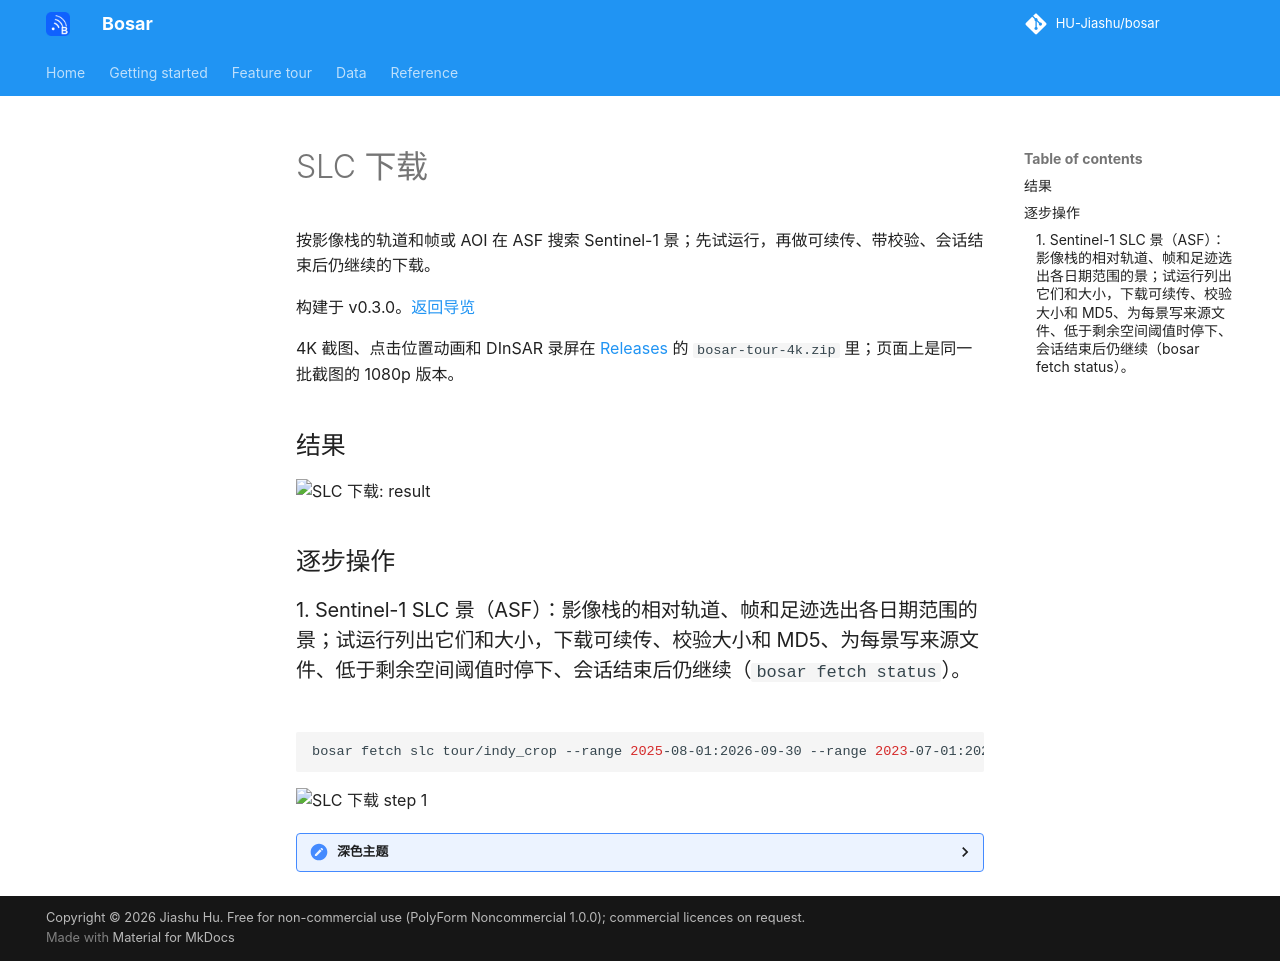

repository: HU-Jiashu/bosar · page: tour/zh/fetch_slc/index.html · generator: mkdocs

# SLC 下载

按影像栈的轨道和帧或 AOI 在 ASF 搜索 Sentinel-1 景；先试运行，再做可续传、带校验、会话结束后仍继续的下载。

构建于 v0.3.0。[返回导览](README.md)

4K 截图、点击位置动画和 DInSAR 录屏在 [Releases](https://github.com/HU-Jiashu/bosar/releases) 的 `bosar-tour-4k.zip` 里；页面上是同一批截图的 1080p 版本。

## 结果

<picture><source media="(prefers-color-scheme: dark)" srcset="../../assets/tour/fetch_slc/01_card_dark.png"><img src="../../assets/tour/fetch_slc/01_card_light.png" width="900" alt="SLC 下载: result"></picture>

## 逐步操作

### 1. Sentinel-1 SLC 景（ASF）：影像栈的相对轨道、帧和足迹选出各日期范围的景；试运行列出它们和大小，下载可续传、校验大小和 MD5、为每景写来源文件、低于剩余空间阈值时停下、会话结束后仍继续（`bosar fetch status`）。

```bash
bosar fetch slc tour/indy_crop --range 2025-08-01:2026-09-30 --range 2023-07-01:2024-06-30 --dest data/raw/s1 --dry-run
```

<img src="../../assets/tour/fetch_slc/01_card_light.png" width="900" alt="SLC 下载 step 1">

<details><summary>深色主题</summary>

<img src="../../assets/tour/fetch_slc/01_card_dark.png" width="900" alt="SLC 下载 step 1 (dark)">

</details>
